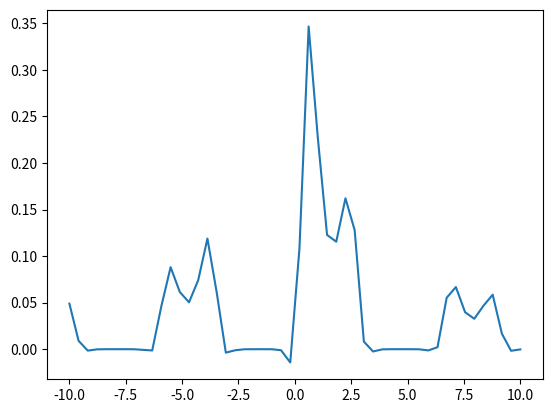

The matplotlib source for this figure:
import sys
import numpy as np
import matplotlib.pyplot as plt


def f(x):
    return np.exp(-(10*np.sin(x)-5)**2/20)*np.sin(x)/(abs(x)+1)


#x = float(sys.argv[1])
#print(f(x))
x = np.linspace(-10,10)
plt.plot(x,f(x))
plt.show()
